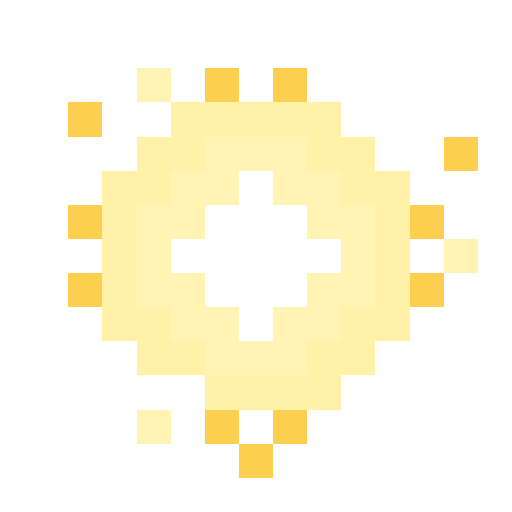
t = 0.00 s
t = 0.05 s: frame unchanged from t = 0.00 s, image omitted
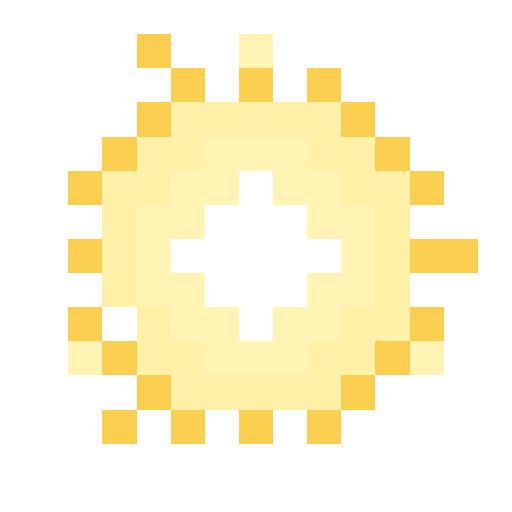
t = 0.09 s
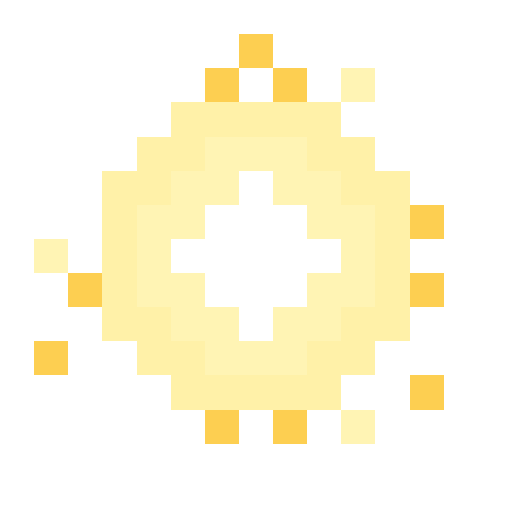
t = 0.14 s
t = 0.19 s: frame unchanged from t = 0.14 s, image omitted
t = 0.21 s: frame unchanged from t = 0.14 s, image omitted

The animated SVG that drew these frames (rendered in a browser with its animation timeline set to each time). Animation: 4 SMIL elements (animate=4); one cycle of 0.28 s, repeats indefinitely.

<svg xmlns="http://www.w3.org/2000/svg" viewBox="0 0 15 15" width="45" height="45" shape-rendering="crispEdges" role="img"><title>electric spirit (loop)</title><g opacity="1"><animate attributeName="opacity" values="1;0;0;0" keyTimes="0.0000;0.2500;0.5000;0.7500" dur="0.28s" repeatCount="indefinite" calcMode="discrete"/><path fill="#ffffff" d="M5 1h1v1h-1zM7 5h1v1h-1zM6 6h3v1h-3zM14 6h1v1h-1zM5 7h5v1h-5zM6 8h3v1h-3zM7 9h1v1h-1zM5 11h1v1h-1z"/><path fill="#fff4b4" d="M4 2h1v1h-1zM6 4h3v1h-3zM5 5h2v1h-2zM8 5h2v1h-2zM4 6h2v1h-2zM9 6h2v1h-2zM4 7h1v1h-1zM10 7h1v1h-1zM13 7h1v1h-1zM4 8h2v1h-2zM9 8h2v1h-2zM5 9h2v1h-2zM8 9h2v1h-2zM6 10h3v1h-3zM4 12h1v1h-1z"/><path fill="#fdcf51" d="M6 2h1v1h-1zM8 2h1v1h-1zM2 3h1v1h-1zM13 4h1v1h-1zM2 6h1v1h-1zM12 6h1v1h-1zM2 8h1v1h-1zM12 8h1v1h-1zM6 12h1v1h-1zM8 12h1v1h-1zM7 13h1v1h-1z"/><path fill="#fff1a8" d="M5 3h5v1h-5zM4 4h2v1h-2zM9 4h2v1h-2zM3 5h2v1h-2zM10 5h2v1h-2zM3 6h1v1h-1zM11 6h1v1h-1zM3 7h1v1h-1zM11 7h1v1h-1zM3 8h1v1h-1zM11 8h1v1h-1zM3 9h2v1h-2zM10 9h2v1h-2zM4 10h2v1h-2zM9 10h2v1h-2zM6 11h4v1h-4z"/></g><g opacity="0"><animate attributeName="opacity" values="0;1;0;0" keyTimes="0.0000;0.2500;0.5000;0.7500" dur="0.28s" repeatCount="indefinite" calcMode="discrete"/><path fill="#ffffff" d="M8 0h1v1h-1zM7 5h1v1h-1zM6 6h3v1h-3zM5 7h5v1h-5zM6 8h3v1h-3zM3 9h1v1h-1zM7 9h1v1h-1zM13 9h1v1h-1z"/><path fill="#fdcf51" d="M4 1h1v1h-1zM5 2h1v1h-1zM7 2h1v1h-1zM9 2h1v1h-1zM4 3h1v1h-1zM10 3h1v1h-1zM3 4h1v1h-1zM11 4h1v1h-1zM2 5h1v1h-1zM12 5h1v1h-1zM2 7h1v1h-1zM12 7h2v1h-2zM2 9h1v1h-1zM12 9h1v1h-1zM3 10h1v1h-1zM11 10h1v1h-1zM4 11h1v1h-1zM10 11h1v1h-1zM3 12h1v1h-1zM5 12h1v1h-1zM7 12h1v1h-1zM9 12h1v1h-1z"/><path fill="#fff4b4" d="M7 1h1v1h-1zM6 4h3v1h-3zM5 5h2v1h-2zM8 5h2v1h-2zM4 6h2v1h-2zM9 6h2v1h-2zM4 7h1v1h-1zM10 7h1v1h-1zM4 8h2v1h-2zM9 8h2v1h-2zM5 9h2v1h-2zM8 9h2v1h-2zM2 10h1v1h-1zM6 10h3v1h-3zM12 10h1v1h-1z"/><path fill="#fff1a8" d="M5 3h5v1h-5zM4 4h2v1h-2zM9 4h2v1h-2zM3 5h2v1h-2zM10 5h2v1h-2zM3 6h1v1h-1zM11 6h1v1h-1zM3 7h1v1h-1zM11 7h1v1h-1zM3 8h1v1h-1zM11 8h1v1h-1zM4 9h1v1h-1zM10 9h2v1h-2zM4 10h2v1h-2zM9 10h2v1h-2zM5 11h5v1h-5z"/></g><g opacity="0"><animate attributeName="opacity" values="0;0;1;0" keyTimes="0.0000;0.2500;0.5000;0.7500" dur="0.28s" repeatCount="indefinite" calcMode="discrete"/><path fill="#fdcf51" d="M7 1h1v1h-1zM6 2h1v1h-1zM8 2h1v1h-1zM12 6h1v1h-1zM2 8h1v1h-1zM12 8h1v1h-1zM1 10h1v1h-1zM12 11h1v1h-1zM6 12h1v1h-1zM8 12h1v1h-1z"/><path fill="#ffffff" d="M11 1h1v1h-1zM7 5h1v1h-1zM2 6h1v1h-1zM6 6h3v1h-3zM5 7h5v1h-5zM6 8h3v1h-3zM7 9h1v1h-1zM11 11h1v1h-1z"/><path fill="#fff4b4" d="M10 2h1v1h-1zM6 4h3v1h-3zM5 5h2v1h-2zM8 5h2v1h-2zM4 6h2v1h-2zM9 6h2v1h-2zM1 7h1v1h-1zM4 7h1v1h-1zM10 7h1v1h-1zM4 8h2v1h-2zM9 8h2v1h-2zM5 9h2v1h-2zM8 9h2v1h-2zM6 10h3v1h-3zM10 12h1v1h-1z"/><path fill="#fff1a8" d="M5 3h5v1h-5zM4 4h2v1h-2zM9 4h2v1h-2zM3 5h2v1h-2zM10 5h2v1h-2zM3 6h1v1h-1zM11 6h1v1h-1zM3 7h1v1h-1zM11 7h1v1h-1zM3 8h1v1h-1zM11 8h1v1h-1zM3 9h2v1h-2zM10 9h2v1h-2zM4 10h2v1h-2zM9 10h2v1h-2zM5 11h5v1h-5z"/></g><g opacity="0"><animate attributeName="opacity" values="0;0;0;1" keyTimes="0.0000;0.2500;0.5000;0.7500" dur="0.28s" repeatCount="indefinite" calcMode="discrete"/><path fill="#fdcf51" d="M5 2h1v1h-1zM7 2h1v1h-1zM9 2h1v1h-1zM11 2h1v1h-1zM4 3h1v1h-1zM10 3h1v1h-1zM3 4h1v1h-1zM11 4h1v1h-1zM2 5h1v1h-1zM12 5h1v1h-1zM1 7h2v1h-2zM12 7h1v1h-1zM2 9h1v1h-1zM12 9h1v1h-1zM3 10h1v1h-1zM11 10h1v1h-1zM4 11h1v1h-1zM10 11h1v1h-1zM5 12h1v1h-1zM7 12h1v1h-1zM9 12h1v1h-1zM10 13h1v1h-1z"/><path fill="#ffffff" d="M3 3h1v1h-1zM13 3h1v1h-1zM7 5h1v1h-1zM6 6h3v1h-3zM5 7h5v1h-5zM6 8h3v1h-3zM7 9h1v1h-1zM8 12h1v1h-1z"/><path fill="#fff1a8" d="M5 3h5v1h-5zM4 4h2v1h-2zM9 4h2v1h-2zM3 5h2v1h-2zM10 5h2v1h-2zM3 6h1v1h-1zM11 6h1v1h-1zM3 7h1v1h-1zM11 7h1v1h-1zM3 8h1v1h-1zM11 8h1v1h-1zM3 9h2v1h-2zM10 9h2v1h-2zM4 10h2v1h-2zM9 10h2v1h-2zM5 11h5v1h-5z"/><path fill="#fff4b4" d="M2 4h1v1h-1zM6 4h3v1h-3zM12 4h1v1h-1zM5 5h2v1h-2zM8 5h2v1h-2zM4 6h2v1h-2zM9 6h2v1h-2zM4 7h1v1h-1zM10 7h1v1h-1zM4 8h2v1h-2zM9 8h2v1h-2zM5 9h2v1h-2zM8 9h2v1h-2zM6 10h3v1h-3zM7 13h1v1h-1z"/></g></svg>
